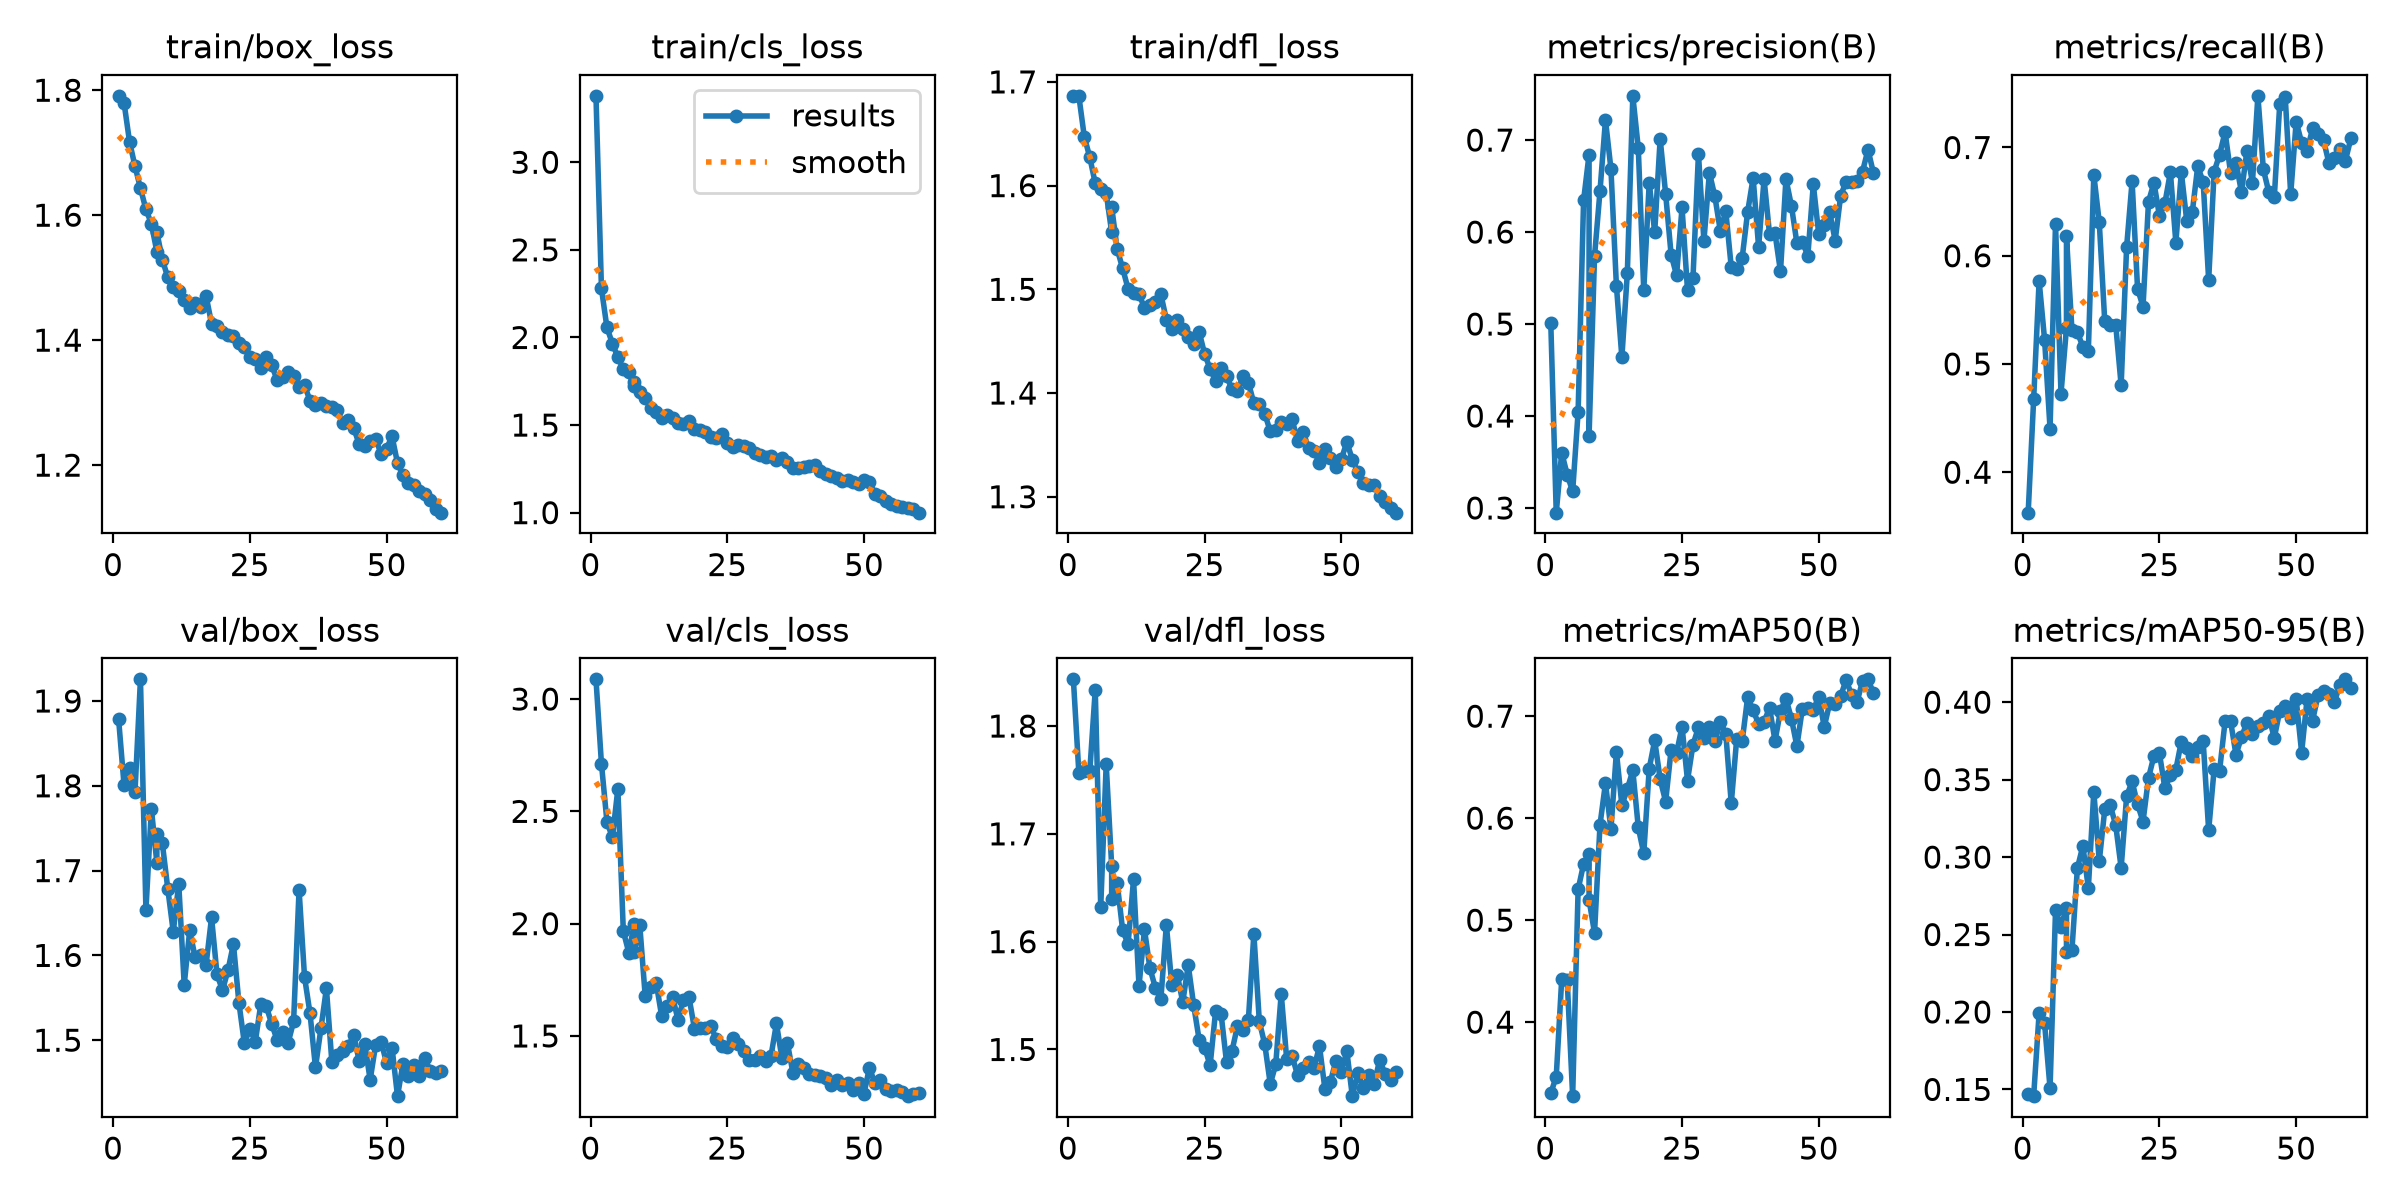

The table this chart was drawn from, first rows:
epoch, time, train/box_loss, train/cls_loss, train/dfl_loss, metrics/precision(B), metrics/recall(B), metrics/mAP50(B), metrics/mAP50-95(B), val/box_loss, val/cls_loss, val/dfl_loss, lr/pg0, lr/pg1, lr/pg2
1, 133.5, 1.791, 3.379, 1.687, 0.5012, 0.3626, 0.3302, 0.1468, 1.879, 3.088, 1.843, 0.0003315, 0.0003315, 0.0003315
2, 264.1, 1.78, 2.279, 1.686, 0.2949, 0.4672, 0.3466, 0.1456, 1.801, 2.712, 1.757, 0.0006538, 0.0006538, 0.0006538
3, 399.3, 1.718, 2.057, 1.647, 0.3602, 0.5769, 0.4422, 0.1992, 1.821, 2.454, 1.758, 0.0009652, 0.0009652, 0.0009652
4, 531.2, 1.678, 1.965, 1.627, 0.3363, 0.5225, 0.4415, 0.1926, 1.793, 2.384, 1.758, 0.0009505, 0.0009505, 0.0009505
5, 682.3, 1.643, 1.887, 1.602, 0.318, 0.4402, 0.3274, 0.1507, 1.926, 2.6, 1.834, 0.000934, 0.000934, 0.000934
6, 812.9, 1.609, 1.82, 1.596, 0.4045, 0.6298, 0.5302, 0.2655, 1.654, 1.967, 1.632, 0.0009175, 0.0009175, 0.0009175
7, 897.7, 1.586, 1.8, 1.593, 0.6344, 0.4726, 0.555, 0.2551, 1.773, 1.871, 1.764, 0.000901, 0.000901, 0.000901
8, 971.9, 1.541, 1.721, 1.555, 0.6842, 0.533, 0.5644, 0.2673, 1.709, 1.998, 1.671, 0.0008845, 0.0008845, 0.0008845
8, 31.94, 1.573, 1.748, 1.58, 0.3782, 0.618, 0.52, 0.2387, 1.744, 1.874, 1.639, 0.0008845, 0.0008845, 0.0008845
9, 63.89, 1.529, 1.69, 1.539, 0.5737, 0.5313, 0.4874, 0.2399, 1.732, 1.995, 1.655, 0.000868, 0.000868, 0.000868
10, 94.32, 1.501, 1.655, 1.52, 0.6446, 0.5291, 0.5935, 0.2928, 1.678, 1.678, 1.611, 0.0008515, 0.0008515, 0.0008515
11, 122.9, 1.486, 1.597, 1.501, 0.7219, 0.516, 0.6343, 0.3072, 1.628, 1.716, 1.598, 0.000835, 0.000835, 0.000835
12, 151.6, 1.478, 1.572, 1.497, 0.6685, 0.512, 0.5891, 0.28, 1.685, 1.737, 1.658, 0.0008185, 0.0008185, 0.0008185
13, 179.7, 1.465, 1.539, 1.495, 0.5416, 0.6748, 0.6649, 0.3422, 1.565, 1.59, 1.559, 0.000802, 0.000802, 0.000802
14, 207.6, 1.451, 1.559, 1.482, 0.4636, 0.6308, 0.6126, 0.2974, 1.629, 1.633, 1.611, 0.0007855, 0.0007855, 0.0007855
15, 235.5, 1.459, 1.54, 1.485, 0.5558, 0.5394, 0.6287, 0.3307, 1.598, 1.675, 1.575, 0.000769, 0.000769, 0.000769
16, 267.3, 1.453, 1.509, 1.488, 0.7481, 0.5362, 0.6468, 0.3335, 1.6, 1.571, 1.557, 0.0007525, 0.0007525, 0.0007525
17, 307.6, 1.471, 1.507, 1.495, 0.6913, 0.5364, 0.5909, 0.3207, 1.589, 1.662, 1.547, 0.000736, 0.000736, 0.000736
18, 340.1, 1.427, 1.523, 1.471, 0.5367, 0.4803, 0.5653, 0.293, 1.645, 1.674, 1.616, 0.0007195, 0.0007195, 0.0007195
19, 382, 1.423, 1.48, 1.462, 0.6537, 0.6081, 0.6487, 0.3392, 1.578, 1.533, 1.56, 0.000703, 0.000703, 0.000703
20, 425.3, 1.413, 1.471, 1.47, 0.5998, 0.6687, 0.6762, 0.3489, 1.559, 1.537, 1.569, 0.0006865, 0.0006865, 0.0006865
21, 463.2, 1.408, 1.46, 1.462, 0.7012, 0.5695, 0.6382, 0.3341, 1.582, 1.533, 1.544, 0.00067, 0.00067, 0.00067
22, 502.7, 1.407, 1.43, 1.454, 0.6416, 0.553, 0.6162, 0.323, 1.613, 1.542, 1.578, 0.0006535, 0.0006535, 0.0006535
23, 543.8, 1.395, 1.429, 1.447, 0.5756, 0.6499, 0.6669, 0.3511, 1.544, 1.485, 1.541, 0.000637, 0.000637, 0.000637
24, 592.1, 1.389, 1.447, 1.459, 0.5529, 0.6674, 0.6637, 0.3654, 1.496, 1.454, 1.509, 0.0006205, 0.0006205, 0.0006205
25, 632.4, 1.372, 1.397, 1.438, 0.6267, 0.6367, 0.6898, 0.3669, 1.513, 1.45, 1.502, 0.000604, 0.000604, 0.000604
26, 668.6, 1.37, 1.377, 1.423, 0.5369, 0.6486, 0.6369, 0.3443, 1.498, 1.492, 1.485, 0.0005875, 0.0005875, 0.0005875
27, 702.9, 1.356, 1.386, 1.412, 0.55, 0.6772, 0.672, 0.353, 1.542, 1.462, 1.535, 0.000571, 0.000571, 0.000571
28, 743.2, 1.372, 1.382, 1.425, 0.6848, 0.6121, 0.6889, 0.3565, 1.54, 1.432, 1.533, 0.0005545, 0.0005545, 0.0005545
29, 779.5, 1.36, 1.369, 1.416, 0.5904, 0.6772, 0.6781, 0.3745, 1.519, 1.391, 1.488, 0.000538, 0.000538, 0.000538
30, 811.9, 1.336, 1.339, 1.404, 0.6645, 0.6318, 0.689, 0.3706, 1.5, 1.395, 1.499, 0.0005215, 0.0005215, 0.0005215
31, 846.8, 1.341, 1.329, 1.402, 0.6388, 0.6401, 0.6757, 0.3651, 1.509, 1.409, 1.522, 0.000505, 0.000505, 0.000505
32, 878.8, 1.35, 1.317, 1.416, 0.6013, 0.6825, 0.6941, 0.3712, 1.497, 1.389, 1.518, 0.0004885, 0.0004885, 0.0004885
33, 911.3, 1.342, 1.325, 1.41, 0.6227, 0.6681, 0.6828, 0.3747, 1.522, 1.411, 1.528, 0.000472, 0.000472, 0.000472
34, 944, 1.326, 1.301, 1.39, 0.5617, 0.5776, 0.6145, 0.3173, 1.677, 1.556, 1.607, 0.0004555, 0.0004555, 0.0004555
35, 975.1, 1.328, 1.315, 1.389, 0.5596, 0.6777, 0.6781, 0.3567, 1.575, 1.4, 1.526, 0.000439, 0.000439, 0.000439
36, 1006, 1.303, 1.289, 1.38, 0.572, 0.6934, 0.6755, 0.3558, 1.532, 1.468, 1.505, 0.0004225, 0.0004225, 0.0004225
37, 1039, 1.296, 1.257, 1.363, 0.622, 0.7143, 0.7187, 0.3876, 1.468, 1.337, 1.468, 0.000406, 0.000406, 0.000406
38, 1076, 1.3, 1.255, 1.364, 0.6589, 0.6768, 0.7058, 0.3878, 1.514, 1.374, 1.486, 0.0003895, 0.0003895, 0.0003895
39, 1112, 1.295, 1.259, 1.372, 0.5837, 0.6858, 0.6923, 0.366, 1.561, 1.356, 1.552, 0.000373, 0.000373, 0.000373
40, 1148, 1.294, 1.264, 1.37, 0.6575, 0.6588, 0.6945, 0.3775, 1.474, 1.33, 1.491, 0.0003565, 0.0003565, 0.0003565
41, 1183, 1.289, 1.274, 1.375, 0.5975, 0.6971, 0.7081, 0.3867, 1.482, 1.327, 1.494, 0.00034, 0.00034, 0.00034
42, 1218, 1.267, 1.24, 1.354, 0.5984, 0.6675, 0.6758, 0.3794, 1.487, 1.321, 1.476, 0.0003235, 0.0003235, 0.0003235
43, 1250, 1.272, 1.221, 1.362, 0.5571, 0.7477, 0.7052, 0.3846, 1.493, 1.311, 1.483, 0.000307, 0.000307, 0.000307
44, 1284, 1.259, 1.208, 1.347, 0.6577, 0.6797, 0.7173, 0.3865, 1.506, 1.28, 1.488, 0.0002905, 0.0002905, 0.0002905
45, 1319, 1.233, 1.2, 1.344, 0.6285, 0.6588, 0.6976, 0.3908, 1.475, 1.303, 1.483, 0.000274, 0.000274, 0.000274
46, 1352, 1.231, 1.179, 1.333, 0.5879, 0.6539, 0.6705, 0.377, 1.496, 1.283, 1.503, 0.0002575, 0.0002575, 0.0002575
47, 1387, 1.239, 1.184, 1.346, 0.5892, 0.7405, 0.7074, 0.3944, 1.453, 1.293, 1.463, 0.000241, 0.000241, 0.000241
48, 1432, 1.241, 1.174, 1.337, 0.5743, 0.7467, 0.7078, 0.3975, 1.494, 1.26, 1.47, 0.0002245, 0.0002245, 0.0002245
49, 1475, 1.218, 1.162, 1.329, 0.6518, 0.6568, 0.7062, 0.3898, 1.498, 1.292, 1.489, 0.000208, 0.000208, 0.000208
50, 1513, 1.227, 1.184, 1.336, 0.5974, 0.7238, 0.7192, 0.4019, 1.473, 1.244, 1.48, 0.0001915, 0.0001915, 0.0001915
51, 1552, 1.246, 1.177, 1.353, 0.6077, 0.7045, 0.6894, 0.3675, 1.491, 1.358, 1.498, 0.000175, 0.000175, 0.000175
52, 1702, 1.203, 1.107, 1.336, 0.6212, 0.6969, 0.7129, 0.4023, 1.434, 1.289, 1.457, 0.0001585, 0.0001585, 0.0001585
53, 1852, 1.184, 1.097, 1.324, 0.5908, 0.7176, 0.7117, 0.3881, 1.472, 1.304, 1.478, 0.000142, 0.000142, 0.000142
54, 1991, 1.172, 1.065, 1.313, 0.6395, 0.7128, 0.7197, 0.4046, 1.458, 1.264, 1.464, 0.0001255, 0.0001255, 0.0001255
55, 2144, 1.168, 1.048, 1.312, 0.6549, 0.7068, 0.7355, 0.4071, 1.471, 1.256, 1.477, 0.000109, 0.000109, 0.000109
56, 2318, 1.159, 1.04, 1.312, 0.654, 0.6854, 0.7209, 0.4051, 1.458, 1.257, 1.468, 9.25e-05, 9.25e-05, 9.25e-05
57, 2484, 1.154, 1.034, 1.3, 0.6559, 0.6906, 0.7137, 0.4003, 1.479, 1.251, 1.491, 7.6e-05, 7.6e-05, 7.6e-05
58, 2650, 1.143, 1.029, 1.295, 0.6657, 0.6986, 0.7345, 0.4112, 1.463, 1.232, 1.477, 5.95e-05, 5.95e-05, 5.95e-05
59, 2804, 1.13, 1.019, 1.289, 0.6895, 0.6878, 0.7361, 0.4148, 1.461, 1.24, 1.472, 4.3e-05, 4.3e-05, 4.3e-05
... 1 more rows
